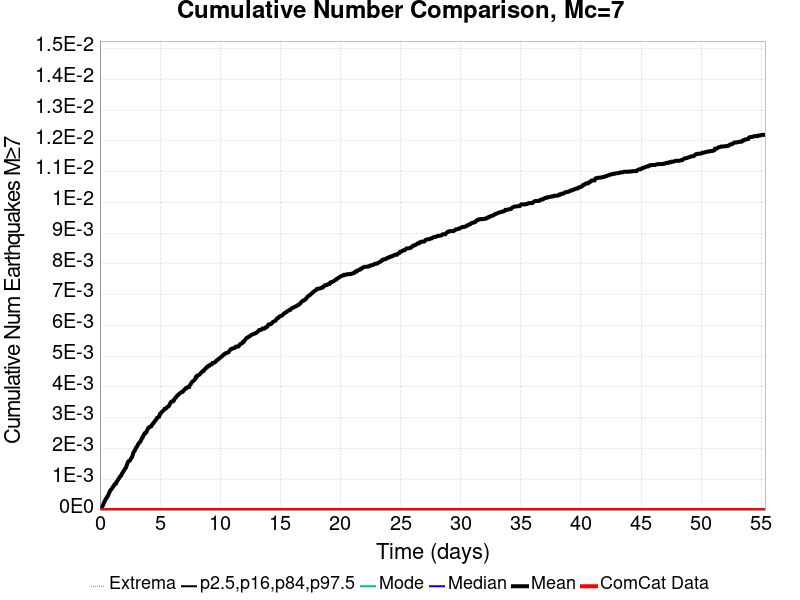

Data behind this chart, as committed beside it:
Time (days), ComCat Data, Simulation Mean, Simulation Median, Simulation Mode, Simulation Minimum, Simulation Maximum, 2.5 %-ile, 16 %-ile, 84 %-ile, 97.5 %-ile
0.0, 0.0, 0.0, 0.0, 0.0, 0.0, 0.0, 0.0, 0.0, 0.0, 0.0
0.05536, 0.0, 5.0E-5, 0.0, 0.0, 0.0, 1.0, 0.0, 0.0, 0.0, 0.0
0.1107, 0.0, 8.0E-5, 0.0, 0.0, 0.0, 1.0, 0.0, 0.0, 0.0, 0.0
0.1661, 0.0, 1.0E-4, 0.0, 0.0, 0.0, 1.0, 0.0, 0.0, 0.0, 0.0
0.2214, 0.0, 1.3E-4, 0.0, 0.0, 0.0, 1.0, 0.0, 0.0, 0.0, 0.0
0.2768, 0.0, 1.8E-4, 0.0, 0.0, 0.0, 1.0, 0.0, 0.0, 0.0, 0.0
0.3322, 0.0, 2.4E-4, 0.0, 0.0, 0.0, 1.0, 0.0, 0.0, 0.0, 0.0
0.3875, 0.0, 2.8E-4, 0.0, 0.0, 0.0, 1.0, 0.0, 0.0, 0.0, 0.0
0.4429, 0.0, 3.2E-4, 0.0, 0.0, 0.0, 1.0, 0.0, 0.0, 0.0, 0.0
0.4982, 0.0, 3.7E-4, 0.0, 0.0, 0.0, 1.0, 0.0, 0.0, 0.0, 0.0
0.5536, 0.0, 3.9E-4, 0.0, 0.0, 0.0, 1.0, 0.0, 0.0, 0.0, 0.0
0.609, 0.0, 4.4E-4, 0.0, 0.0, 0.0, 1.0, 0.0, 0.0, 0.0, 0.0
0.6643, 0.0, 4.6E-4, 0.0, 0.0, 0.0, 1.0, 0.0, 0.0, 0.0, 0.0
0.7197, 0.0, 5.2E-4, 0.0, 0.0, 0.0, 1.0, 0.0, 0.0, 0.0, 0.0
0.775, 0.0, 5.6E-4, 0.0, 0.0, 0.0, 1.0, 0.0, 0.0, 0.0, 0.0
0.8304, 0.0, 6.2E-4, 0.0, 0.0, 0.0, 1.0, 0.0, 0.0, 0.0, 0.0
0.8857, 0.0, 6.5E-4, 0.0, 0.0, 0.0, 1.0, 0.0, 0.0, 0.0, 0.0
0.9411, 0.0, 6.7E-4, 0.0, 0.0, 0.0, 1.0, 0.0, 0.0, 0.0, 0.0
0.9965, 0.0, 7.0E-4, 0.0, 0.0, 0.0, 1.0, 0.0, 0.0, 0.0, 0.0
1.052, 0.0, 7.4E-4, 0.0, 0.0, 0.0, 1.0, 0.0, 0.0, 0.0, 0.0
1.107, 0.0, 7.6E-4, 0.0, 0.0, 0.0, 1.0, 0.0, 0.0, 0.0, 0.0
1.163, 0.0, 7.9E-4, 0.0, 0.0, 0.0, 1.0, 0.0, 0.0, 0.0, 0.0
1.218, 0.0, 8.4E-4, 0.0, 0.0, 0.0, 1.0, 0.0, 0.0, 0.0, 0.0
1.273, 0.0, 8.6E-4, 0.0, 0.0, 0.0, 1.0, 0.0, 0.0, 0.0, 0.0
1.329, 0.0, 8.6E-4, 0.0, 0.0, 0.0, 1.0, 0.0, 0.0, 0.0, 0.0
1.384, 0.0, 9.2E-4, 0.0, 0.0, 0.0, 1.0, 0.0, 0.0, 0.0, 0.0
1.439, 0.0, 9.4E-4, 0.0, 0.0, 0.0, 1.0, 0.0, 0.0, 0.0, 0.0
1.495, 0.0, 9.8E-4, 0.0, 0.0, 0.0, 1.0, 0.0, 0.0, 0.0, 0.0
1.55, 0.0, 0.00102, 0.0, 0.0, 0.0, 1.0, 0.0, 0.0, 0.0, 0.0
1.605, 0.0, 0.00104, 0.0, 0.0, 0.0, 1.0, 0.0, 0.0, 0.0, 0.0
1.661, 0.0, 0.00108, 0.0, 0.0, 0.0, 1.0, 0.0, 0.0, 0.0, 0.0
1.716, 0.0, 0.00111, 0.0, 0.0, 0.0, 1.0, 0.0, 0.0, 0.0, 0.0
1.771, 0.0, 0.00112, 0.0, 0.0, 0.0, 1.0, 0.0, 0.0, 0.0, 0.0
1.827, 0.0, 0.00118, 0.0, 0.0, 0.0, 1.0, 0.0, 0.0, 0.0, 0.0
1.882, 0.0, 0.00121, 0.0, 0.0, 0.0, 1.0, 0.0, 0.0, 0.0, 0.0
1.938, 0.0, 0.00125, 0.0, 0.0, 0.0, 1.0, 0.0, 0.0, 0.0, 0.0
1.993, 0.0, 0.00128, 0.0, 0.0, 0.0, 1.0, 0.0, 0.0, 0.0, 0.0
2.048, 0.0, 0.00132, 0.0, 0.0, 0.0, 1.0, 0.0, 0.0, 0.0, 0.0
2.104, 0.0, 0.00135, 0.0, 0.0, 0.0, 1.0, 0.0, 0.0, 0.0, 0.0
2.159, 0.0, 0.00138, 0.0, 0.0, 0.0, 1.0, 0.0, 0.0, 0.0, 0.0
2.214, 0.0, 0.00144, 0.0, 0.0, 0.0, 1.0, 0.0, 0.0, 0.0, 0.0
2.27, 0.0, 0.0015, 0.0, 0.0, 0.0, 1.0, 0.0, 0.0, 0.0, 0.0
2.325, 0.0, 0.00156, 0.0, 0.0, 0.0, 1.0, 0.0, 0.0, 0.0, 0.0
2.38, 0.0, 0.00159, 0.0, 0.0, 0.0, 1.0, 0.0, 0.0, 0.0, 0.0
2.436, 0.0, 0.0016, 0.0, 0.0, 0.0, 1.0, 0.0, 0.0, 0.0, 0.0
2.491, 0.0, 0.00161, 0.0, 0.0, 0.0, 1.0, 0.0, 0.0, 0.0, 0.0
2.547, 0.0, 0.00165, 0.0, 0.0, 0.0, 1.0, 0.0, 0.0, 0.0, 0.0
2.602, 0.0, 0.00169, 0.0, 0.0, 0.0, 1.0, 0.0, 0.0, 0.0, 0.0
2.657, 0.0, 0.00171, 0.0, 0.0, 0.0, 1.0, 0.0, 0.0, 0.0, 0.0
2.713, 0.0, 0.00177, 0.0, 0.0, 0.0, 1.0, 0.0, 0.0, 0.0, 0.0
2.768, 0.0, 0.00185, 0.0, 0.0, 0.0, 1.0, 0.0, 0.0, 0.0, 0.0
2.823, 0.0, 0.0019, 0.0, 0.0, 0.0, 1.0, 0.0, 0.0, 0.0, 0.0
2.879, 0.0, 0.00192, 0.0, 0.0, 0.0, 1.0, 0.0, 0.0, 0.0, 0.0
2.934, 0.0, 0.00196, 0.0, 0.0, 0.0, 1.0, 0.0, 0.0, 0.0, 0.0
2.989, 0.0, 0.00202, 0.0, 0.0, 0.0, 1.0, 0.0, 0.0, 0.0, 0.0
3.045, 0.0, 0.00204, 0.0, 0.0, 0.0, 1.0, 0.0, 0.0, 0.0, 0.0
3.1, 0.0, 0.00208, 0.0, 0.0, 0.0, 1.0, 0.0, 0.0, 0.0, 0.0
3.155, 0.0, 0.00212, 0.0, 0.0, 0.0, 1.0, 0.0, 0.0, 0.0, 0.0
3.211, 0.0, 0.00216, 0.0, 0.0, 0.0, 1.0, 0.0, 0.0, 0.0, 0.0
3.266, 0.0, 0.00219, 0.0, 0.0, 0.0, 1.0, 0.0, 0.0, 0.0, 0.0
... 940 more rows
